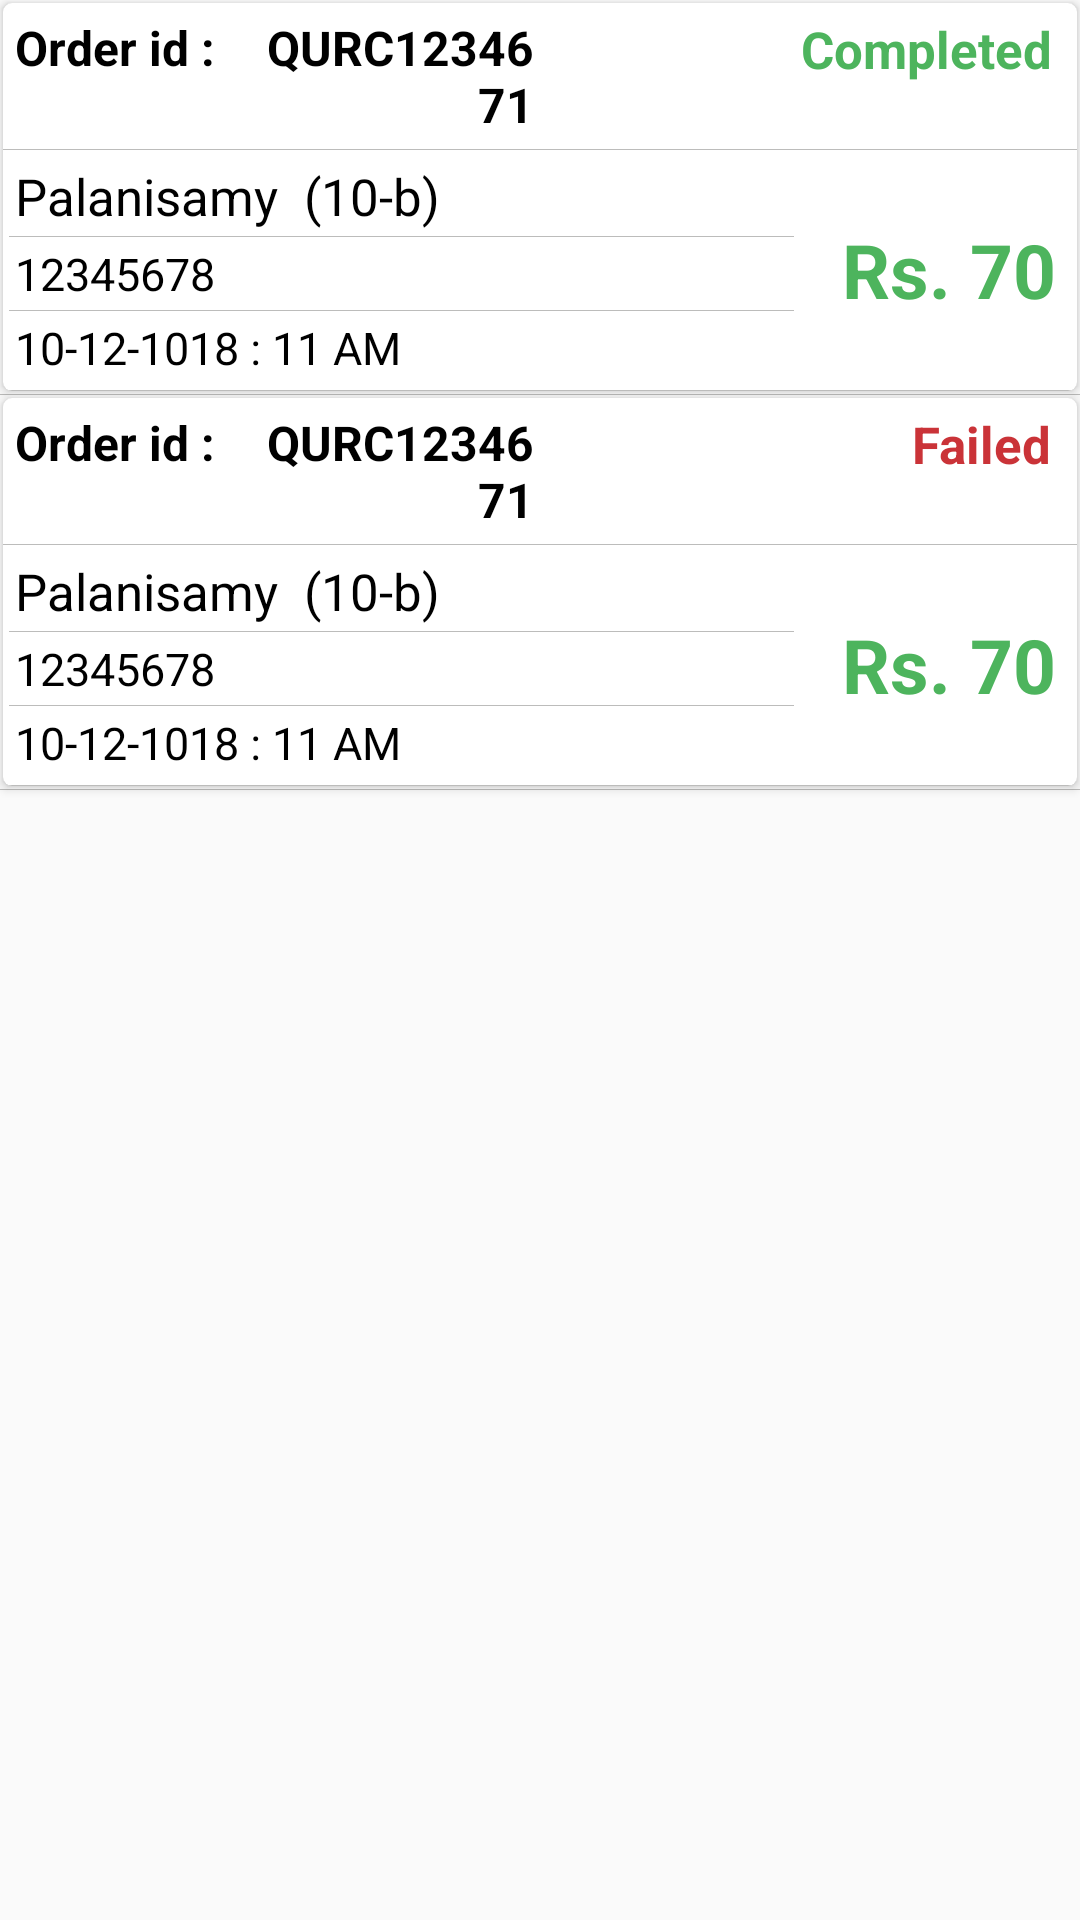

Android layout source for this screen:
<!-- AndroidManifest.xml: application theme AppTheme -->
<!-- res/layout/fragment_completed.xml -->
<?xml version="1.0" encoding="utf-8"?>
<LinearLayout xmlns:android="http://schemas.android.com/apk/res/android"
    xmlns:tools="http://schemas.android.com/tools"
    android:layout_width="match_parent"
    xmlns:app="http://schemas.android.com/apk/res-auto"
    android:orientation="vertical"
    android:layout_height="match_parent"
    tools:context=".Canteens.admin.Orders">
    <android.support.v7.widget.CardView
        android:layout_margin="1dp"
        app:cardCornerRadius="3dp"
        android:layout_width="match_parent"
        android:layout_height="wrap_content">
        <LinearLayout
            android:orientation="vertical"
            android:layout_width="match_parent"
            android:layout_height="match_parent">
            <LinearLayout
                android:padding="2dp"
                android:weightSum="2"
                android:orientation="horizontal"
                android:layout_width="match_parent"
                android:layout_height="wrap_content">
                <LinearLayout
                    android:layout_weight="1"
                    android:layout_width="0dp"
                    android:layout_height="match_parent">
                    <TextView
                        android:textStyle="bold"
                        android:padding="2dp"
                        android:textColor="@color/black"
                        android:text="Order id :"
                        android:textSize="16dp"
                        android:layout_width="wrap_content"
                        android:layout_height="wrap_content" />
                    <TextView
                        android:textStyle="bold"
                        android:layout_marginLeft="10dp"
                        android:gravity="right"
                        android:padding="2dp"
                        android:textColor="@color/black"
                        android:text="QURC1234671"
                        android:textSize="16dp"
                        android:layout_width="wrap_content"
                        android:layout_height="wrap_content" />
                </LinearLayout>
                <LinearLayout
                    android:gravity="right"
                    android:layout_weight="1"
                    android:layout_width="0dp"
                    android:layout_height="match_parent">
                    <TextView
                        android:textStyle="bold"
                        android:padding="2dp"
                        android:textColor="@color/colorPrimary"
                        android:text="Completed "
                        android:textSize="17dp"
                        android:layout_width="wrap_content"
                        android:layout_height="wrap_content" />

                </LinearLayout>
            </LinearLayout>
            <View
                android:layout_width="match_parent"
                android:layout_height="0.1dp"
                android:background="@color/grey"
                />
            <LinearLayout
                android:padding="2dp"
                android:layout_weight="2"
                android:orientation="horizontal"
                android:layout_width="match_parent"
                android:layout_height="wrap_content">

                <LinearLayout
                    android:orientation="vertical"
                    android:layout_weight="1.5"
                    android:layout_width="0dp"
                    android:layout_height="wrap_content">
                    <TextView

                        android:padding="2dp"
                        android:textColor="@color/black"
                        android:text="Palanisamy  (10-b)"
                        android:textSize="17dp"
                        android:layout_width="wrap_content"
                        android:layout_height="wrap_content" />
                    <View
                        android:layout_width="match_parent"
                        android:layout_height="0.1dp"
                        android:background="@color/grey"
                        />
                    <TextView

                        android:padding="2dp"

                        android:textColor="@color/black"
                        android:text="12345678"
                        android:textSize="15dp"

                        android:layout_width="wrap_content"
                        android:layout_height="wrap_content" />
                    <View
                        android:layout_width="match_parent"
                        android:layout_height="0.1dp"
                        android:background="@color/grey"
                        />
                    <TextView

                        android:padding="2dp"
                       android:textColor="@color/black"
                        android:text="10-12-1018 : 11 AM"
                        android:textSize="15dp"
                        android:layout_width="wrap_content"
                        android:layout_height="wrap_content" />
                </LinearLayout>

                <TextView
                    android:layout_gravity="center"
                    android:textSize="25dp"
                    android:textStyle="bold"
                    android:textColor="@color/colorPrimary"
                    android:gravity="right"
                    android:layout_marginRight="5dp"
                    android:text="Rs. 70"
                    android:layout_weight="0.5"
                    android:layout_width="0dp"
                    android:layout_height="wrap_content" />
            </LinearLayout>
            <View
                android:layout_width="match_parent"
                android:layout_height="0.1dp"
                android:background="@color/grey"
                />

        </LinearLayout>
    </android.support.v7.widget.CardView>
    <View
        android:layout_width="match_parent"
        android:layout_height="0.1dp"
        android:background="@color/grey" />
    <android.support.v7.widget.CardView
        android:layout_margin="1dp"
        app:cardCornerRadius="3dp"
        android:layout_width="match_parent"
        android:layout_height="wrap_content">

        <LinearLayout
            android:orientation="vertical"
            android:layout_width="match_parent"
            android:layout_height="match_parent">
            <LinearLayout
                android:padding="2dp"
                android:weightSum="2"
                android:orientation="horizontal"
                android:layout_width="match_parent"
                android:layout_height="wrap_content">
                <LinearLayout
                    android:layout_weight="1"
                    android:layout_width="0dp"
                    android:layout_height="match_parent">
                    <TextView
                        android:textStyle="bold"
                        android:padding="2dp"
                        android:textColor="@color/black"
                        android:text="Order id :"
                        android:textSize="16dp"
                        android:layout_width="wrap_content"
                        android:layout_height="wrap_content" />
                    <TextView
                        android:textStyle="bold"
                        android:layout_marginLeft="10dp"
                        android:gravity="right"
                        android:padding="2dp"
                        android:textColor="@color/black"
                        android:text="QURC1234671"
                        android:textSize="16dp"
                        android:layout_width="wrap_content"
                        android:layout_height="wrap_content" />
                </LinearLayout>

                <LinearLayout
                    android:gravity="right"
                    android:layout_weight="1"
                    android:layout_width="0dp"
                    android:layout_height="match_parent">
                    <TextView
                        android:textStyle="bold"
                        android:padding="2dp"
                        android:textColor="@color/red"
                        android:text="Failed "
                        android:textSize="17dp"
                        android:layout_width="wrap_content"
                        android:layout_height="wrap_content" />

                </LinearLayout>
            </LinearLayout>
            <View
                android:layout_width="match_parent"
                android:layout_height="0.1dp"
                android:background="@color/grey"
                />
            <LinearLayout
                android:padding="2dp"
                android:layout_weight="2"
                android:orientation="horizontal"
                android:layout_width="match_parent"
                android:layout_height="wrap_content">

                <LinearLayout
                    android:orientation="vertical"
                    android:layout_weight="1.5"
                    android:layout_width="0dp"
                    android:layout_height="wrap_content">
                    <TextView

                        android:padding="2dp"
                                            android:textColor="@color/black"
                        android:text="Palanisamy  (10-b)"
                        android:textSize="17dp"

                        android:layout_width="wrap_content"
                        android:layout_height="wrap_content" />
                    <View
                        android:layout_width="match_parent"
                        android:layout_height="0.1dp"
                        android:background="@color/grey"
                        />
                    <TextView

                        android:padding="2dp"

                        android:textColor="@color/black"
                        android:text="12345678"
                        android:textSize="15dp"

                        android:layout_width="wrap_content"
                        android:layout_height="wrap_content" />
                    <View
                        android:layout_width="match_parent"
                        android:layout_height="0.1dp"
                        android:background="@color/grey"
                        />
                    <TextView

                        android:padding="2dp"

                        android:textColor="@color/black"
                        android:text="10-12-1018 : 11 AM"
                        android:textSize="15dp"

                        android:layout_width="wrap_content"
                        android:layout_height="wrap_content" />
                </LinearLayout>

                <TextView
                    android:layout_gravity="center"
                    android:textSize="25dp"
                    android:textStyle="bold"
                    android:textColor="@color/colorPrimary"
                    android:gravity="right"
                    android:layout_marginRight="5dp"
                    android:text="Rs. 70"
                    android:layout_weight="0.5"
                    android:layout_width="0dp"
                    android:layout_height="wrap_content" />
            </LinearLayout>
            <View
                android:layout_width="match_parent"
                android:layout_height="0.1dp"
                android:background="@color/grey"
                />

        </LinearLayout>
    </android.support.v7.widget.CardView>
    <View
        android:layout_width="match_parent"
        android:layout_height="0.1dp"
        android:background="@color/grey" />

</LinearLayout>
<!-- resources referenced by this layout -->
<resources>
  <color name="black">#000000</color>
  <color name="colorPrimary">#4db45d</color>
  <color name="grey">#bcbcbb</color>
  <color name="red">#ca3338</color>
  <style name="AppTheme" parent="Theme.AppCompat.Light.NoActionBar">
          
          <item name="colorPrimary">@color/colorPrimary</item>
          <item name="colorPrimaryDark">@color/colorPrimaryDark</item>
          <item name="colorAccent">@color/colorAccent</item>
      </style>
  <color name="colorPrimaryDark">#00574B</color>
  <color name="colorAccent">#D81B60</color>
</resources>
